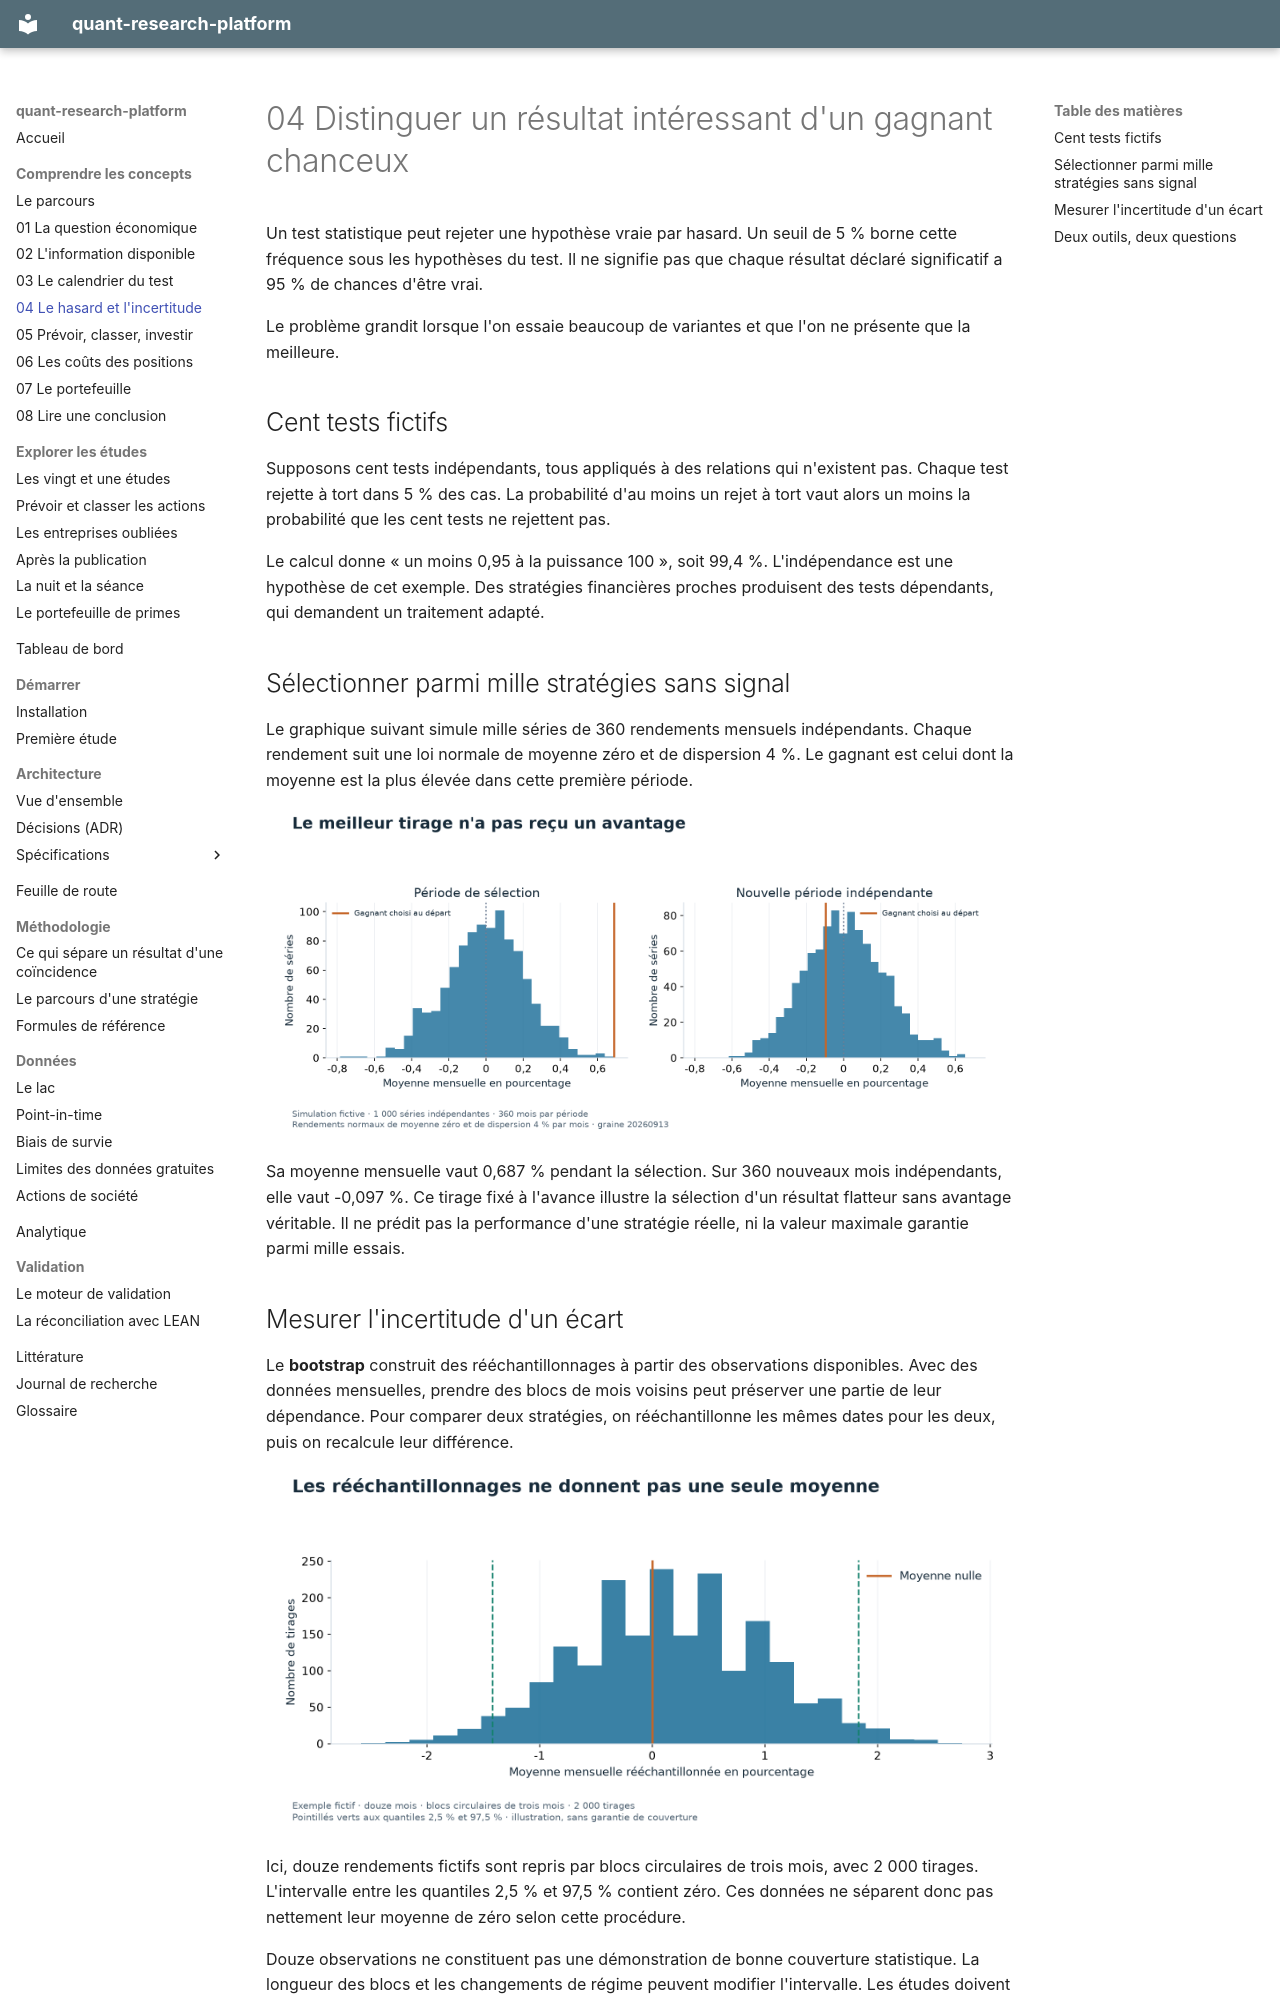

repository: Guilou001/quant-research-platform · page: guide/04_hasard/index.html · generator: mkdocs

# 04 Distinguer un résultat intéressant d'un gagnant chanceux

Un test statistique peut rejeter une hypothèse vraie par hasard.
Un seuil de 5 % borne cette fréquence sous les hypothèses du test.
Il ne signifie pas que chaque résultat déclaré significatif a 95 % de chances d'être vrai.

Le problème grandit lorsque l'on essaie beaucoup de variantes et que l'on ne présente que la meilleure.

## Cent tests fictifs

Supposons cent tests indépendants, tous appliqués à des relations qui n'existent pas.
Chaque test rejette à tort dans 5 % des cas.
La probabilité d'au moins un rejet à tort vaut alors un moins la probabilité que les cent tests ne rejettent pas.

Le calcul donne « un moins 0,95 à la puissance 100 », soit 99,4 %.
L'indépendance est une hypothèse de cet exemple.
Des stratégies financières proches produisent des tests dépendants, qui demandent un traitement adapté.

## Sélectionner parmi mille stratégies sans signal

Le graphique suivant simule mille séries de 360 rendements mensuels indépendants.
Chaque rendement suit une loi normale de moyenne zéro et de dispersion 4 %.
Le gagnant est celui dont la moyenne est la plus élevée dans cette première période.

![Le gagnant de la sélection confronté à une seconde période indépendante](figures/selection_hasard.png)

Sa moyenne mensuelle vaut 0,687 % pendant la sélection.
Sur 360 nouveaux mois indépendants, elle vaut -0,097 %.
Ce tirage fixé à l'avance illustre la sélection d'un résultat flatteur sans avantage véritable.
Il ne prédit pas la performance d'une stratégie réelle, ni la valeur maximale garantie parmi mille essais.

## Mesurer l'incertitude d'un écart

Le **bootstrap** construit des rééchantillonnages à partir des observations disponibles.
Avec des données mensuelles, prendre des blocs de mois voisins peut préserver une partie de leur dépendance.
Pour comparer deux stratégies, on rééchantillonne les mêmes dates pour les deux, puis on recalcule leur différence.

![Distribution de moyennes obtenues par blocs sur douze mois fictifs](figures/bootstrap.png)

Ici, douze rendements fictifs sont repris par blocs circulaires de trois mois, avec 2 000 tirages.
L'intervalle entre les quantiles 2,5 % et 97,5 % contient zéro.
Ces données ne séparent donc pas nettement leur moyenne de zéro selon cette procédure.

Douze observations ne constituent pas une démonstration de bonne couverture statistique.
La longueur des blocs et les changements de régime peuvent modifier l'intervalle.
Les études doivent déclarer ces choix et examiner leur sensibilité.
